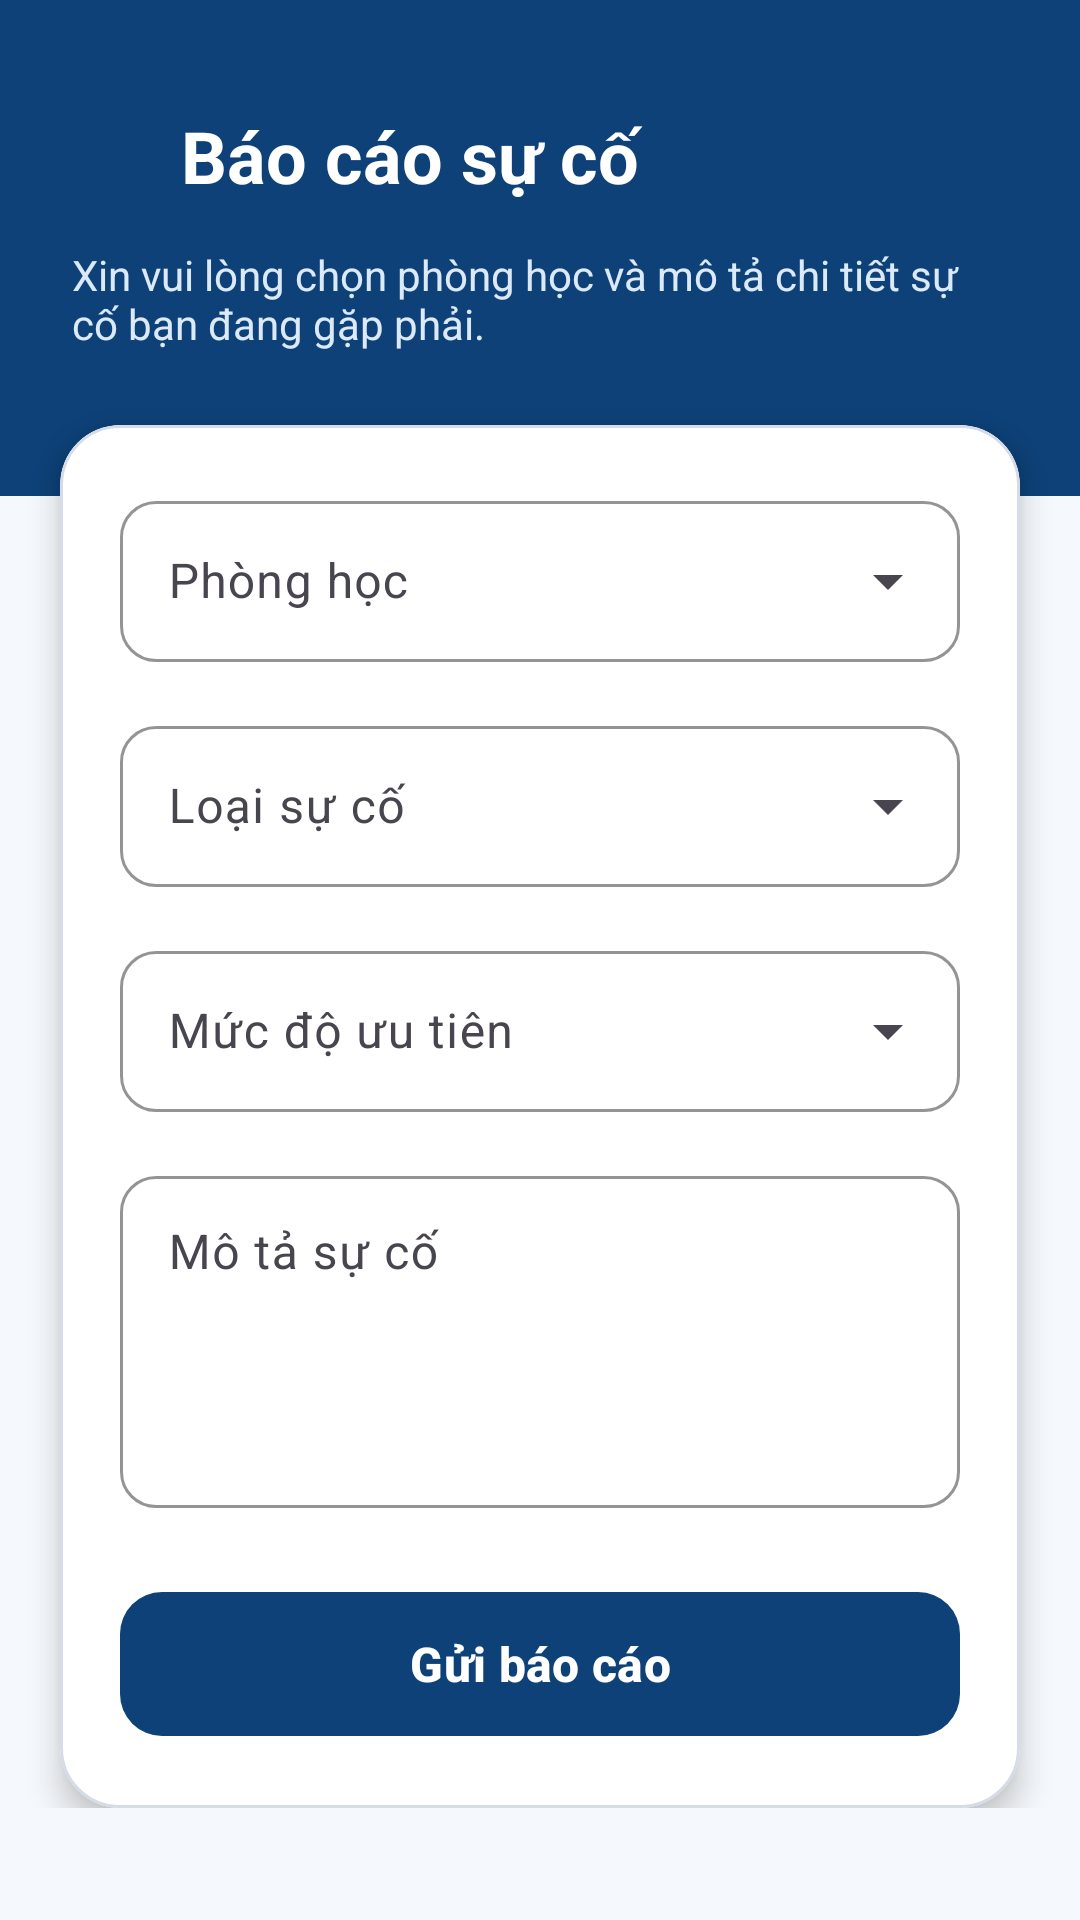

Android layout source for this screen:
<!-- AndroidManifest.xml: application theme Theme.Phonghochaui -->
<!-- res/layout/fragment_report_incident.xml -->
<?xml version="1.0" encoding="utf-8"?>
<androidx.core.widget.NestedScrollView
    xmlns:android="http://schemas.android.com/apk/res/android"
    xmlns:app="http://schemas.android.com/apk/res-auto"
    xmlns:tools="http://schemas.android.com/tools"
    android:layout_width="match_parent"
    android:layout_height="match_parent"
    android:background="@color/haui_surface"
    android:fillViewport="true"
    tools:context=".ui.ReportIncidentFragment">

    <LinearLayout
        android:layout_width="match_parent"
        android:layout_height="wrap_content"
        android:orientation="vertical"
        android:paddingBottom="48dp">

        <LinearLayout
            android:layout_width="match_parent"
            android:layout_height="wrap_content"
            android:background="@color/haui_blue"
            android:orientation="vertical"
            android:paddingStart="24dp"
            android:paddingTop="28dp"
            android:paddingEnd="24dp"
            android:paddingBottom="48dp">

            <LinearLayout
                android:layout_width="match_parent"
                android:layout_height="wrap_content"
                android:gravity="center_vertical"
                android:orientation="horizontal">

                <com.google.android.material.button.MaterialButton
                    android:id="@+id/btnIncidentBack"
                    style="@style/Widget.Material3.Button.IconButton"
                    android:layout_width="48dp"
                    android:layout_height="48dp"
                    android:layout_marginStart="-12dp"
                    app:icon="@drawable/ic_arrow_back_24"
                    app:iconTint="@color/white" />

                <TextView
                    android:layout_width="0dp"
                    android:layout_weight="1"
                    android:layout_height="wrap_content"
                    android:text="@string/report_incident_title"
                    android:textColor="@color/white"
                    android:textSize="24sp"
                    android:textStyle="bold" />
            </LinearLayout>

            <TextView
                android:layout_width="match_parent"
                android:layout_height="wrap_content"
                android:layout_marginTop="6dp"
                android:text="@string/report_incident_description"
                android:textColor="#DCE9F7"
                android:textSize="14sp" />

        </LinearLayout>

        <com.google.android.material.card.MaterialCardView
            android:layout_width="match_parent"
            android:layout_height="wrap_content"
            android:layout_marginStart="20dp"
            android:layout_marginTop="-24dp"
            android:layout_marginEnd="20dp"
            app:cardBackgroundColor="@color/haui_card"
            app:cardCornerRadius="20dp"
            app:cardElevation="6dp"
            app:strokeColor="@color/haui_outline"
            app:strokeWidth="1dp">

            <LinearLayout
                android:layout_width="match_parent"
                android:layout_height="wrap_content"
                android:orientation="vertical"
                android:padding="20dp">

                
                <com.google.android.material.textfield.TextInputLayout
                    android:id="@+id/tilIncidentRoom"
                    style="@style/Widget.Material3.TextInputLayout.OutlinedBox.ExposedDropdownMenu"
                    android:layout_width="match_parent"
                    android:layout_height="wrap_content"
                    android:hint="@string/incident_room_label"
                    app:boxCornerRadiusBottomEnd="12dp"
                    app:boxCornerRadiusBottomStart="12dp"
                    app:boxCornerRadiusTopEnd="12dp"
                    app:boxCornerRadiusTopStart="12dp"
                    app:boxStrokeColor="@color/haui_blue"
                    app:hintTextColor="@color/haui_blue">

                    <AutoCompleteTextView
                        android:id="@+id/actIncidentRoom"
                        android:layout_width="match_parent"
                        android:layout_height="wrap_content"
                        android:inputType="none"
                        android:paddingTop="16dp"
                        android:paddingBottom="16dp"
                        android:textColor="@color/haui_text"
                        android:textSize="16sp" />

                </com.google.android.material.textfield.TextInputLayout>

                
                <com.google.android.material.textfield.TextInputLayout
                    android:id="@+id/tilIncidentIssueType"
                    style="@style/Widget.Material3.TextInputLayout.OutlinedBox.ExposedDropdownMenu"
                    android:layout_width="match_parent"
                    android:layout_height="wrap_content"
                    android:layout_marginTop="16dp"
                    android:hint="@string/incident_issue_type_label"
                    app:boxCornerRadiusBottomEnd="12dp"
                    app:boxCornerRadiusBottomStart="12dp"
                    app:boxCornerRadiusTopEnd="12dp"
                    app:boxCornerRadiusTopStart="12dp"
                    app:boxStrokeColor="@color/haui_blue"
                    app:hintTextColor="@color/haui_blue">

                    <AutoCompleteTextView
                        android:id="@+id/actIncidentIssueType"
                        android:layout_width="match_parent"
                        android:layout_height="wrap_content"
                        android:inputType="none"
                        android:paddingTop="16dp"
                        android:paddingBottom="16dp"
                        android:textColor="@color/haui_text"
                        android:textSize="16sp" />

                </com.google.android.material.textfield.TextInputLayout>

                
                <com.google.android.material.textfield.TextInputLayout
                    android:id="@+id/tilIncidentPriority"
                    style="@style/Widget.Material3.TextInputLayout.OutlinedBox.ExposedDropdownMenu"
                    android:layout_width="match_parent"
                    android:layout_height="wrap_content"
                    android:layout_marginTop="16dp"
                    android:hint="@string/incident_priority_label"
                    app:boxCornerRadiusBottomEnd="12dp"
                    app:boxCornerRadiusBottomStart="12dp"
                    app:boxCornerRadiusTopEnd="12dp"
                    app:boxCornerRadiusTopStart="12dp"
                    app:boxStrokeColor="@color/haui_blue"
                    app:hintTextColor="@color/haui_blue">

                    <AutoCompleteTextView
                        android:id="@+id/actIncidentPriority"
                        android:layout_width="match_parent"
                        android:layout_height="wrap_content"
                        android:inputType="none"
                        android:paddingTop="16dp"
                        android:paddingBottom="16dp"
                        android:textColor="@color/haui_text"
                        android:textSize="16sp" />

                </com.google.android.material.textfield.TextInputLayout>

                
                <com.google.android.material.textfield.TextInputLayout
                    android:id="@+id/tilIncidentDesc"
                    style="@style/Widget.Material3.TextInputLayout.OutlinedBox"
                    android:layout_width="match_parent"
                    android:layout_height="wrap_content"
                    android:layout_marginTop="16dp"
                    android:hint="@string/incident_desc_label"
                    app:boxCornerRadiusBottomEnd="12dp"
                    app:boxCornerRadiusBottomStart="12dp"
                    app:boxCornerRadiusTopEnd="12dp"
                    app:boxCornerRadiusTopStart="12dp"
                    app:boxStrokeColor="@color/haui_blue"
                    app:hintTextColor="@color/haui_blue">

                    <com.google.android.material.textfield.TextInputEditText
                        android:id="@+id/etIncidentDesc"
                        android:layout_width="match_parent"
                        android:layout_height="wrap_content"
                        android:gravity="top|start"
                        android:inputType="textMultiLine"
                        android:lines="4"
                        android:paddingTop="16dp"
                        android:paddingBottom="16dp"
                        android:textColor="@color/haui_text"
                        android:textSize="16sp" />

                </com.google.android.material.textfield.TextInputLayout>

                <TextView
                    android:id="@+id/tvIncidentError"
                    android:layout_width="match_parent"
                    android:layout_height="wrap_content"
                    android:layout_marginTop="12dp"
                    android:textColor="@color/haui_red"
                    android:textSize="14sp"
                    android:visibility="gone"
                    tools:text="Vui lòng điền đầy đủ thông tin."
                    tools:visibility="visible" />

                <com.google.android.material.button.MaterialButton
                    android:id="@+id/btnSubmitIncident"
                    android:layout_width="match_parent"
                    android:layout_height="56dp"
                    android:layout_marginTop="24dp"
                    android:text="@string/incident_submit"
                    android:textSize="16sp"
                    android:textStyle="bold"
                    app:cornerRadius="14dp" />

                <com.google.android.material.progressindicator.LinearProgressIndicator
                    android:id="@+id/incidentProgress"
                    android:layout_width="match_parent"
                    android:layout_height="wrap_content"
                    android:layout_marginTop="12dp"
                    android:indeterminate="true"
                    android:visibility="gone"
                    app:trackCornerRadius="4dp" />

            </LinearLayout>

        </com.google.android.material.card.MaterialCardView>

    </LinearLayout>

</androidx.core.widget.NestedScrollView>
<!-- resources referenced by this layout -->
<resources>
  <color name="haui_blue">#0D4178</color>
  <color name="haui_card">#FFFFFFFF</color>
  <color name="haui_outline">#D5DCE7</color>
  <color name="haui_red">#ED1B2F</color>
  <color name="haui_surface">#F5F8FC</color>
  <color name="haui_text">#172033</color>
  <color name="white">#FFFFFFFF</color>
  <string name="incident_desc_label">Mô tả sự cố</string>
  <string name="incident_issue_type_label">Loại sự cố</string>
  <string name="incident_priority_label">Mức độ ưu tiên</string>
  <string name="incident_room_label">Phòng học</string>
  <string name="incident_submit">Gửi báo cáo</string>
  <string name="report_incident_description">Xin vui lòng chọn phòng học và mô tả chi tiết sự cố bạn đang gặp phải.</string>
  <string name="report_incident_title">Báo cáo sự cố</string>
  <style name="Theme.Phonghochaui" parent="Base.Theme.Phonghochaui" />
  <style name="Base.Theme.Phonghochaui" parent="Theme.Material3.DayNight.NoActionBar">
          <item name="colorPrimary">@color/haui_blue</item>
          <item name="colorOnPrimary">@color/white</item>
          <item name="colorSecondary">@color/haui_yellow</item>
          <item name="colorOnSecondary">@color/haui_blue_dark</item>
          <item name="colorError">@color/haui_red</item>
          <item name="android:windowBackground">@color/haui_surface</item>
          <item name="android:navigationBarColor">@color/haui_surface</item>
          <item name="android:windowLightNavigationBar">true</item>
      </style>
  <color name="haui_yellow">#FFCC50</color>
  <color name="haui_blue_dark">#082F5A</color>
</resources>
